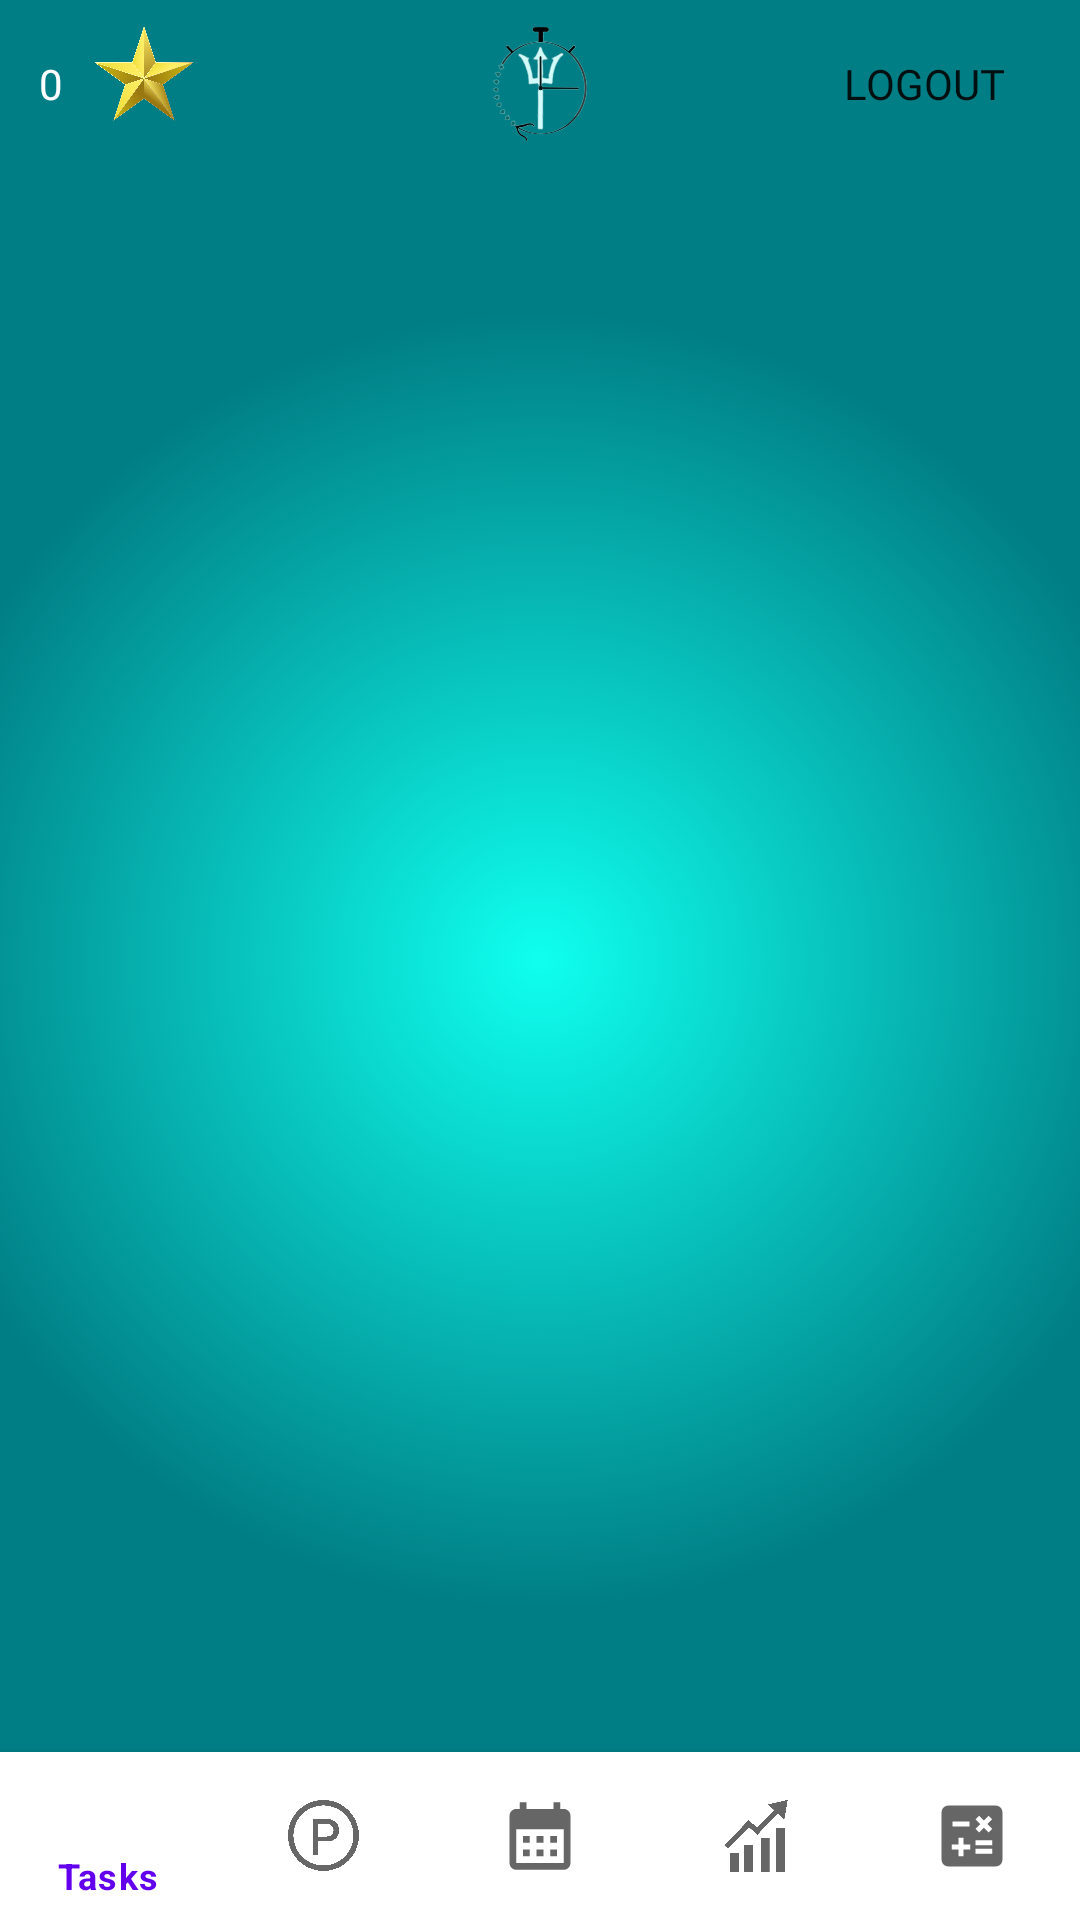

Produce the Android XML layout that renders to this screen, including the resource entries it uses.
<!-- AndroidManifest.xml: application theme Theme.ST10082074TridentTimeTracker -->
<!-- res/layout/activity_main_page.xml -->
<?xml version="1.0" encoding="utf-8"?>
<RelativeLayout xmlns:android="http://schemas.android.com/apk/res/android"
    xmlns:app="http://schemas.android.com/apk/res-auto"
    xmlns:tools="http://schemas.android.com/tools"
    android:layout_width="match_parent"
    android:layout_height="match_parent"
    android:background="@drawable/gradient_background"
    android:orientation="vertical">

    
    <RelativeLayout
        android:id="@+id/headerLayout"
        android:layout_width="match_parent"
        android:layout_height="56dp"
        android:padding="8dp">

        
        <Button
            android:id="@+id/logoutBtn"
            android:layout_width="wrap_content"
            android:layout_height="wrap_content"
            android:layout_alignParentEnd="true"
            android:background="@android:color/transparent"
            android:contentDescription=" "
            android:fontFamily="@font/archivo_black"
            android:src="@drawable/logout_icon"
            android:text="LogOut" />

        
        <ImageView
            android:id="@+id/tridentIcon"
            android:layout_width="wrap_content"
            android:layout_height="wrap_content"
            android:layout_centerInParent="true"
            android:src="@drawable/trident_icon" />

        <TextView
            android:id="@+id/GoldStarTextView"
            android:layout_width="wrap_content"
            android:layout_height="wrap_content"
            android:layout_marginLeft="5dp"
            android:layout_alignParentLeft="true"
            android:layout_centerInParent="true"
            android:background="@android:color/transparent"
            android:fontFamily="@font/archivo_black"
            android:text="0"
            android:textColor="#FFFFFF" />

        <ImageView
            android:id="@+id/imageViewGoldStar"
            android:layout_width="40dp"
            android:layout_height="33dp"
            android:layout_centerHorizontal="true"
            android:layout_alignParentLeft="true"
            android:layout_marginLeft="20dp"
            app:srcCompat="@drawable/gold_star" />
    </RelativeLayout>

    
    <FrameLayout
        android:id="@+id/contentLayout"
        android:layout_width="match_parent"
        android:layout_height="match_parent"
        android:layout_below="@id/headerLayout"
        android:layout_above="@+id/bottomNavigation" />

    
    <com.google.android.material.bottomnavigation.BottomNavigationView
        android:id="@+id/bottomNavigation"
        android:layout_width="match_parent"
        android:layout_height="wrap_content"
        android:layout_alignParentBottom="true"
        app:menu="@menu/bottom_navigation_menu" />

</RelativeLayout>
<!-- resources referenced by this layout -->
<resources>
  <!-- drawable gold_star: png bitmap (drawable, 100137 bytes) -->
  <!-- drawable gradient_background (drawable) -->
  <?xml version="1.0" encoding="utf-8"?>
  <selector xmlns:android="http://schemas.android.com/apk/res/android">
  
      <item>
          <shape>
              <gradient
                  android:startColor="#0fffee"
                  android:endColor="#007e85"
                  android:type="radial"
                  android:centerX="0.5"
                  android:centerY="0.5"
                  android:gradientRadius="60%"
              />
          </shape>
      </item>
  
  </selector>
  <!-- drawable logout_icon: png bitmap (drawable, 3867 bytes) -->
  <!-- drawable trident_icon: png bitmap (drawable, 42545 bytes) -->
  <style name="Theme.ST10082074TridentTimeTracker" parent="Theme.MaterialComponents.DayNight.DarkActionBar">
          
          <item name="colorPrimary">@color/purple_500</item>
          <item name="colorPrimaryVariant">@color/purple_700</item>
          <item name="colorOnPrimary">@color/white</item>
          
          <item name="colorSecondary">@color/teal_200</item>
          <item name="colorSecondaryVariant">@color/teal_700</item>
          <item name="colorOnSecondary">@color/black</item>
          
          <item name="android:statusBarColor">?attr/colorPrimaryVariant</item>
          
      </style>
  <!-- not gathered from this repository: default colours our renderer supplied (Android Studio template values) -->
  <color name="purple_500">#FF6200EE</color>
  <color name="purple_700">#FF3700B3</color>
  <color name="teal_200">#FF03DAC5</color>
  <color name="teal_700">#FF018786</color>
  <color name="black">#FF000000</color>
  <color name="white">#FFFFFFFF</color>
</resources>
